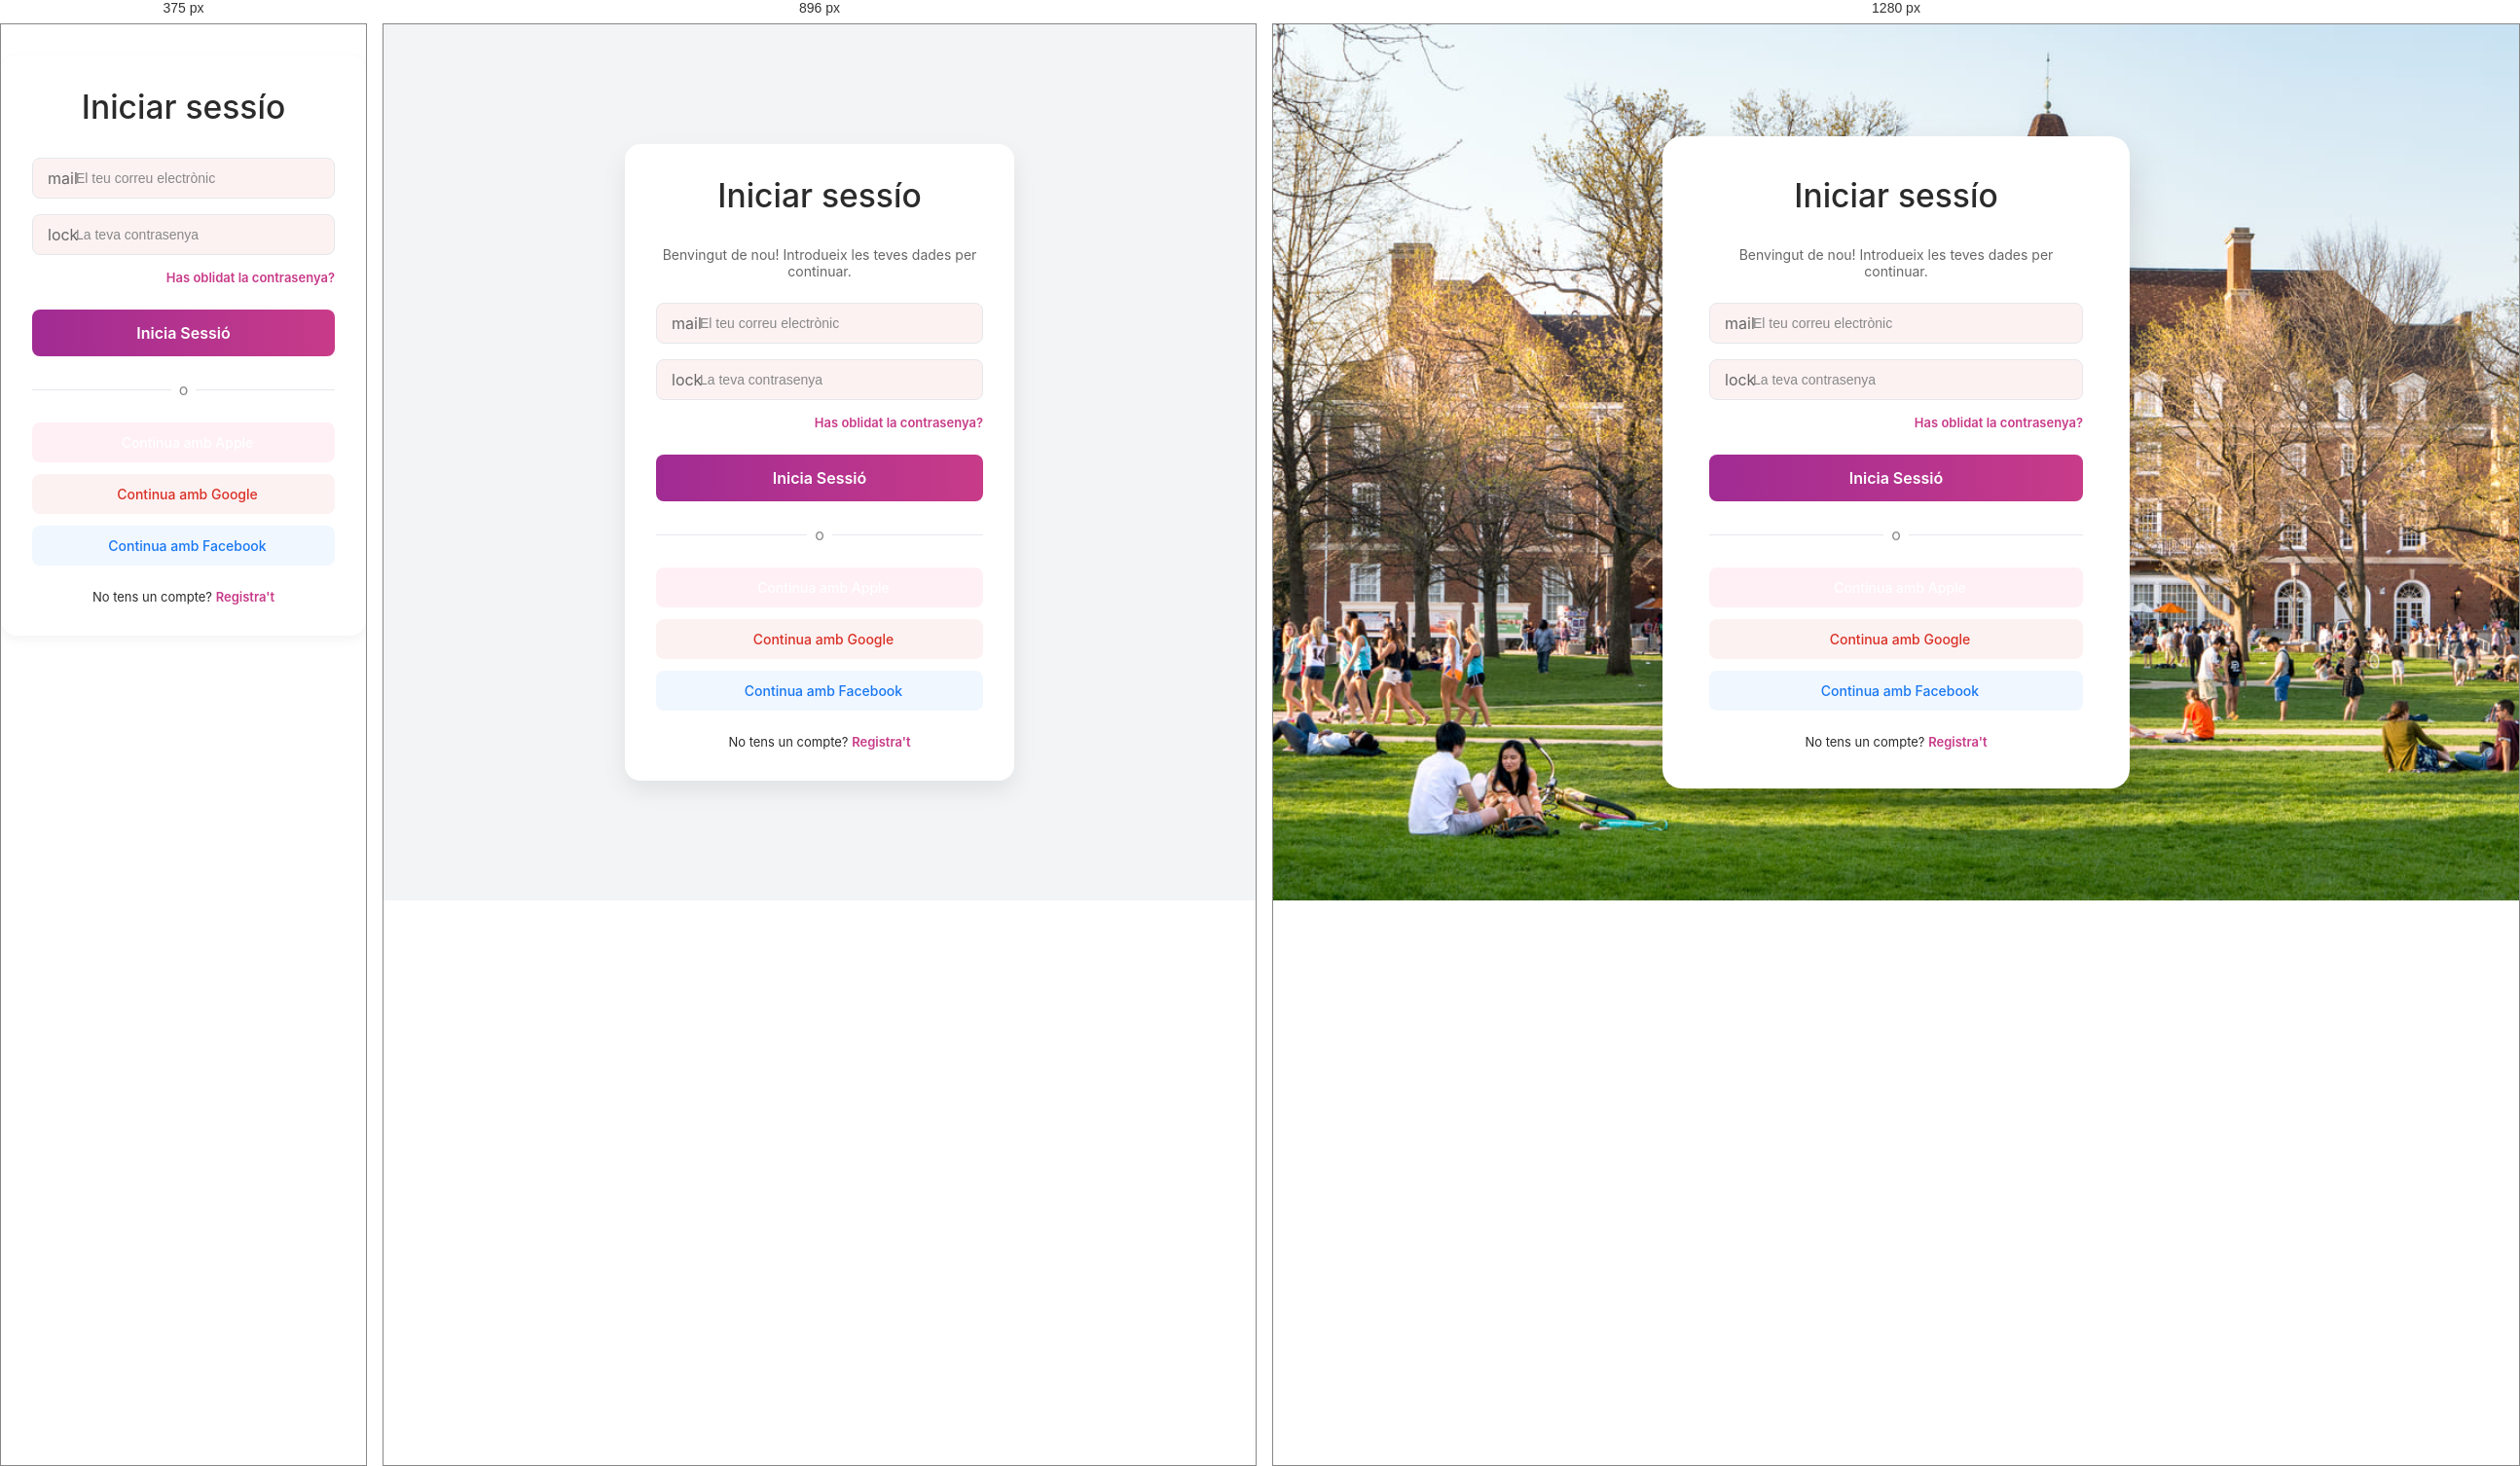
Rendered at 375 px, 896 px and 1280 px, left to right.

<!-- file: login.html -->
<!DOCTYPE html>
<html lang="en">
<head>
    <meta charset="UTF-8">
    <meta name="viewport" content="width=device-width, initial-scale=1.0">
    <title>Login</title>
    
    <link rel="stylesheet" href="https://cdnjs.cloudflare.com/ajax/libs/font-awesome/6.4.0/css/all.min.css">
    <link rel="stylesheet" href="https://fonts.googleapis.com/css2?family=Material+Symbols+Outlined:opsz,wght,FILL,GRAD@20..48,100..700,0..1,-50..200" />
    
    <!-- Links -->
    <link rel="stylesheet" href="./styles/components/main.css">
    <link rel="stylesheet" href="./styles/components/buttons.css">
    <link rel="stylesheet" href="./styles/components/register.css">
</head>
<body class="login-page">
    <main class="register-card">
  
            <h1 class="register-title">Iniciar sessío</h1>
            <p class="register-subtitle">Benvingut de nou! Introdueix les teves dades per continuar.</p>

            <form class="register-form" id="login-form">
            <!-- Email -->
            <div class="input-group">
                <span class="input-icon" aria-hidden="true">
                    <span class="material-symbols-outlined">mail</span>
                </span>
                <input type="email" id="email" name="email" class="form-input" placeholder="El teu correu electrònic" required>
            </div>

            <!-- Password -->
            <div class="input-group">
                <span class="input-icon" aria-hidden="true">
                    <span class="material-symbols-outlined">lock</span>
                </span>
                <input type="password" id="password" name="password" class="form-input" placeholder="La teva contrasenya" required>
            </div>

            <!-- Forgot Password -->
            <div class="forgot-password-container">
                <a href="./forgot-password.html" class="link-highlight forgot-link">Has oblidat la contrasenya?</a>
            </div>  
              <a href="./home.html" class="btn-primary">Inicia Sessió</a>
        </form>
            
            <div class="divider">
                <span>o</span>
            </div>
            <!--Buttons-->    
            <div class="social-buttons">
                <button type="button" class="btn-social btn-apple">
                    <span class="social-icon" aria-hidden="true"><i class="fa-brands fa-apple social-icon"></i></span>Continua amb Apple
                </button>
                <button type="button" class="btn-social btn-google">
                    <span class="social-icon" aria-hidden="true"><i class="fa-brands fa-google social-icon"></i></span>Continua amb Google
                </button>
                 <button type="button" class="btn-social btn-facebook">
                    <span class="social-icon" aria-hidden="true"><i class="fa-brands fa-facebook social-icon"></i></span>Continua amb Facebook
                </button>
            </div>
            <p class="login-redirect">
                No tens un compte? <a href="./register.html" class="link-highlight">Registra't</a>
            </p>
       
     </main>
</body>
</html>

/* @media block from main.css */
@media (min-width: 768px) {
    .desktop-brand {
        display: flex !important;
        align-items: center;
        gap: 0.5rem;
    }

    .logo-icon {
        color: #C83B89;
        font-weight: 800;
        font-size: 1.25rem;
    }

    .logo-text {
        font-size: 1.1rem;
        font-weight: 700;
        color: #1F2937;
    }

    .mobile-leaderboard {
        display: none !important;
    }
}

/* @media block from main.css */
@media (min-width: 1024px) {
    body {
        padding-bottom: 0;
    }

    .bottom-nav,
    .title-app-header {
        display: none !important;
    }

    .app-header {
        display: flex;
        justify-content: space-between;
        align-items: center;
        padding: 1rem 4rem;
        background-color: #FFFFFF;
        border-bottom: 1px solid #E5E7EB;
        position: sticky;
        top: 0;
        z-index: 100;
    }

    .logo-icon {
        font-size: 1.5rem;
    }

    .logo-text {
        font-size: 1.25rem;
    }

    .desktop-nav {
        display: flex !important;
        align-items: center;
        gap: 2rem;
    }

    .desktop-nav-link {
        text-decoration: none;
        color: #6B7280;
        font-size: 0.95rem;
        font-weight: 500;
        padding-bottom: 0.25rem;
        border-bottom: 2px solid transparent;
        transition: all 0.2s ease;
    }

    .desktop-nav-link:hover,
    .desktop-nav-link.active {
        color: #C83B89;
        border-bottom-color: #C83B89;
    }

    .header-actions {
        display: flex;
        align-items: center;
        gap: 1.5rem;
    }
    

    .desktop-icons {
        display: flex !important;
        align-items: center;
        gap: 1rem;
        color: #4B5563;
        cursor: pointer;
    }

    .header-logo {
        width: 36px;
        height: 36px;
        border-radius: 50%;
        object-fit: cover;
    }
     .logo-header-desktop { 
        max-width: 150px; 
        margin-right: 2rem;
    }
    .filter-btn.active {
        color: #C83B89; 
        border-bottom-color: #C83B89; 
        font-weight: 800; 
    }
    .desktop-nav-link.active {
         font-weight: 800;}
}

/* @media block from main.css */
@media (min-width: 768px) {
    .network-container {max-width: 680px; margin: 1.5rem auto;}
    .logo-header-desktop{ max-width: 150px; margin-right: 1rem;}
    .user-avatar .material-symbols-outlined { display: none !important;}
}

/* @media block from main.css */
@media(min-width: 1024px){
    .title-desktop-header{ display: flex!important; justify-content: center; align-items: center; font-size: 2rem; font-weight: 500;}
    .desktop-nav{  display: flex !important; align-items: center; gap: 2rem; margin-right: auto; 
}
}

/* @media block from buttons.css */
@media (min-width: 1024px) {
    .desktop-action-btn {
        display: flex !important;
        width: 100%;
        margin-top: 1rem;
        background-color: #C83B89;
        color: #FFFFFF;
        border: none;
        border-radius: 8px;
        padding: 0.5rem 0;
        font-weight: 500;
        justify-content: center;
        align-items: center;
        cursor: pointer;
        transition: background-color 0.2s ease;
    }

    .desktop-action-btn:hover {
        background-color: #A82E70;
    }
}

/* @media block from register.css */
@media (min-width: 768px) {
    .register-subtitle {
        display: block;
        font-size: 0.875rem;
        color: #666666;
        margin-bottom: 1.5rem;
    }
}

/* @media block from register.css */
@media (min-width: 768px) {
body.register-page,
body.login-page {background-color: #F3F4F6; display: flex; align-items: center;justify-content: center; min-height: 100vh }
.register-card { box-shadow: 0 10px 25px rgba(0, 0, 0, 0.08);}
.register-subtitle { display: block; font-size: 0.875rem; color: #666666; margin-bottom: 1.5rem;}
}

/* @media block from register.css */
@media (min-width: 1024px) {
    body.register-page,
    body.login-page { background: url(../../assets/images/background-register.jpg) no-repeat center center / cover; position: relative; }
    .register-card {max-width: 480px; padding: 2.5rem 3rem; border-radius: 20px; box-shadow: 0 20px 40px rgba(0, 0, 0, 0.15);}
}